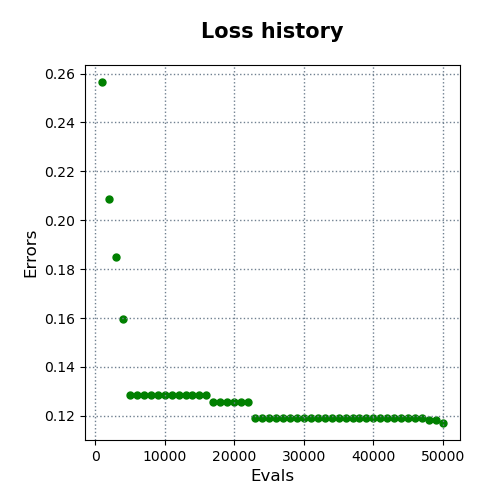

Data behind this chart, as committed beside it:
evals, errors
1000, 0.2565
2000, 0.2087
3000, 0.1851
4000, 0.1595
5000, 0.1285
6000, 0.1285
7000, 0.1285
8000, 0.1285
9000, 0.1285
10000, 0.1285
11000, 0.1285
12000, 0.1285
13000, 0.1285
14000, 0.1285
15000, 0.1285
16000, 0.1285
17000, 0.1258
18000, 0.1258
19000, 0.1258
20000, 0.1258
21000, 0.1258
22000, 0.1258
23000, 0.1192
24000, 0.1192
25000, 0.1192
26000, 0.1192
27000, 0.1192
28000, 0.1192
29000, 0.1192
30000, 0.1192
31000, 0.1192
32000, 0.1192
33000, 0.1192
34000, 0.1192
35000, 0.1192
36000, 0.1192
37000, 0.1192
38000, 0.1192
39000, 0.1192
40000, 0.1192
41000, 0.1192
42000, 0.1192
43000, 0.1192
44000, 0.1192
45000, 0.1192
46000, 0.1192
47000, 0.1192
48000, 0.1184
49000, 0.1184
50000, 0.1171
